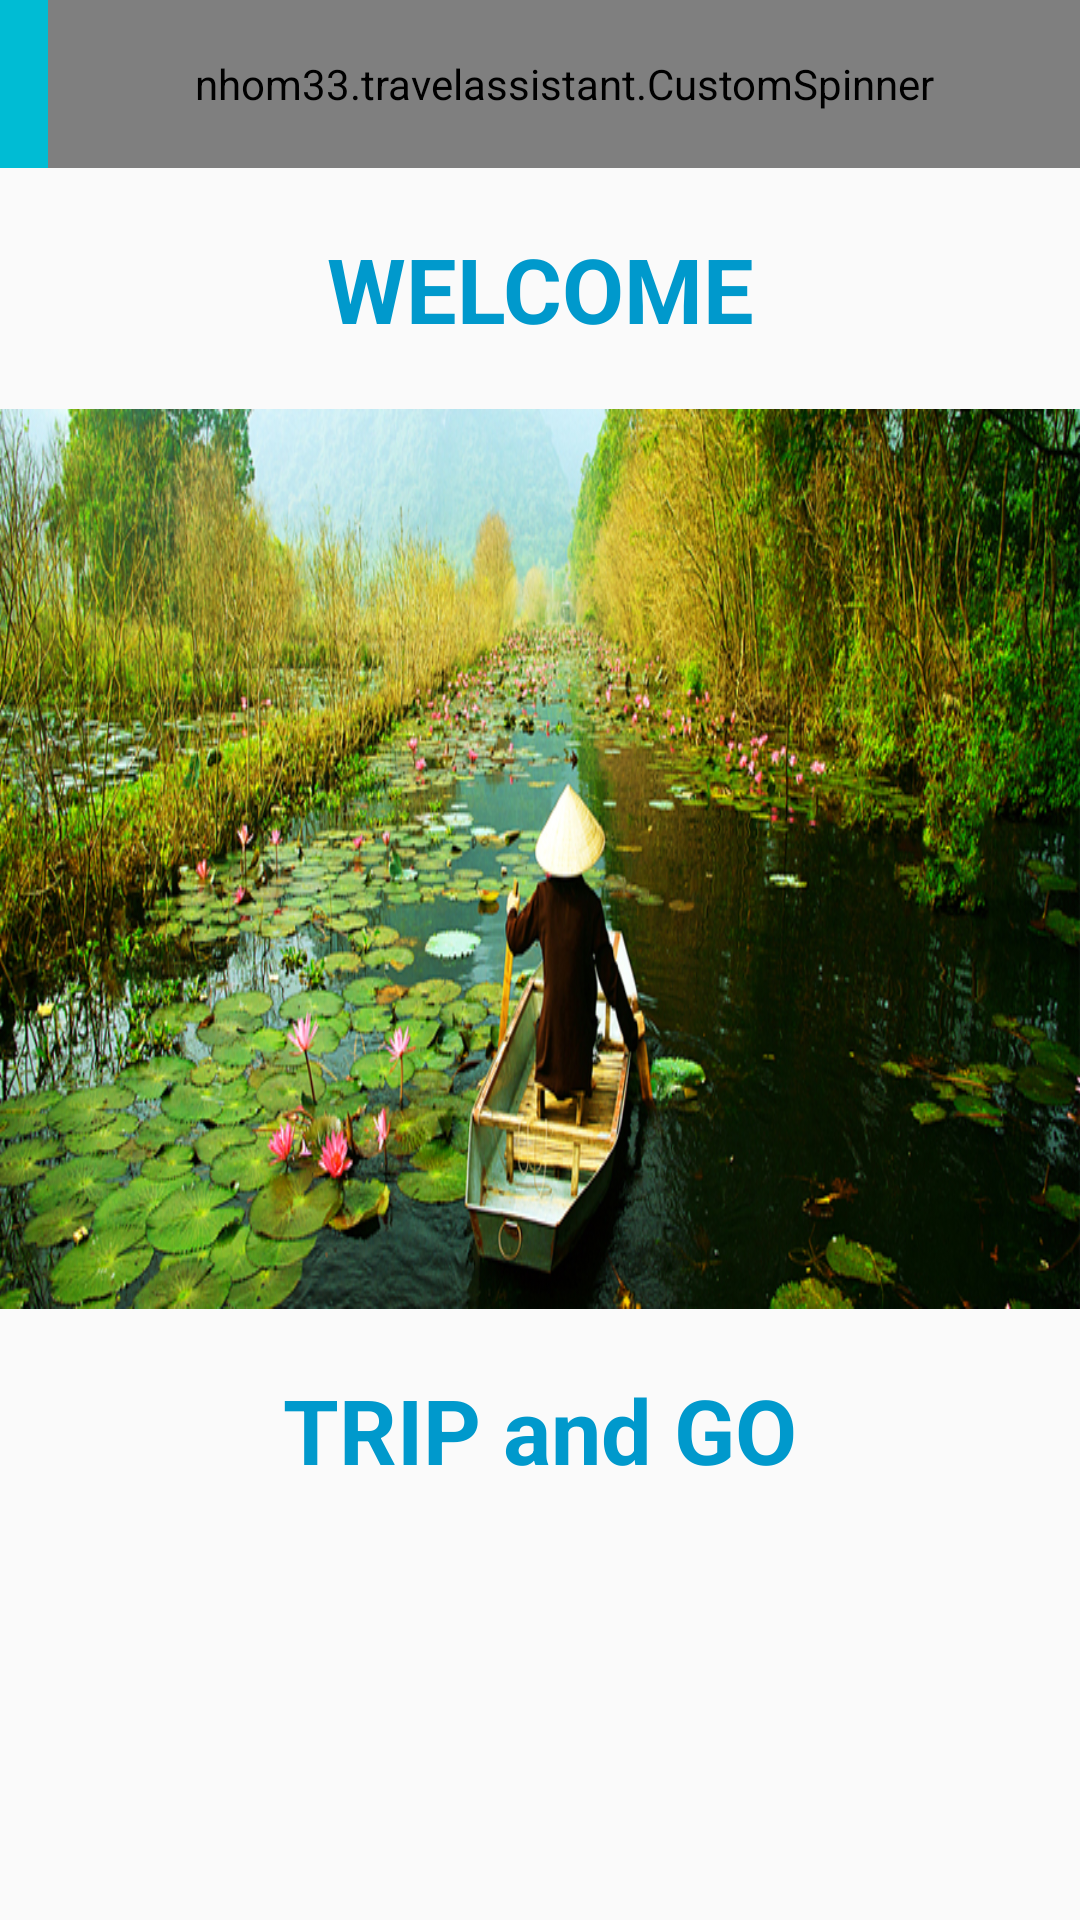

Android layout source for this screen:
<!-- AndroidManifest.xml: application theme MyMaterialTheme -->
<!-- res/layout/activity_main.xml -->
<?xml version="1.0" encoding="utf-8"?>
<LinearLayout xmlns:android="http://schemas.android.com/apk/res/android"
    xmlns:app="http://schemas.android.com/apk/res-auto"
    xmlns:tools="http://schemas.android.com/tools"
    android:id="@+id/activity_main"
    android:layout_width="match_parent"
    android:layout_height="match_parent"
    android:orientation="vertical"
    tools:context=".MainActivity">

    <include
        layout="@layout/toolbar" />

    <TableLayout
        android:layout_width="match_parent"
        android:layout_height="match_parent">

        <TableRow
            android:layout_width="match_parent"
            android:layout_height="match_parent"
            android:gravity="center">

            <TextView
                android:text="WELCOME"
                android:layout_width="wrap_content"
                android:layout_height="wrap_content"
                android:id="@+id/textView"
                android:gravity="center"
                android:textSize="30sp"
                android:textStyle="bold"
                android:textColor="@android:color/holo_blue_dark"
                android:layout_marginBottom="20dp"
                android:layout_marginTop="20dp" />
        </TableRow>

        <TableRow
            android:layout_width="match_parent"
            android:layout_height="match_parent" >

        </TableRow>

        <TableRow
            android:layout_width="match_parent"
            android:layout_height="wrap_content">

            <ViewFlipper
                android:id="@+id/viewflipper"
                android:layout_width="wrap_content"
                android:layout_height="300dp"
                android:autoStart="true"
                android:flipInterval="2000" >

                <ImageView
                    android:layout_width="match_parent"
                    android:layout_height="match_parent"
                    android:scaleType="fitXY"
                    android:src="@drawable/pic1" />

                <ImageView
                    android:layout_width="match_parent"
                    android:layout_height="match_parent"
                    android:scaleType="fitXY"
                    android:src="@drawable/pic2" />

                <ImageView
                    android:layout_width="match_parent"
                    android:layout_height="match_parent"
                    android:scaleType="fitXY"
                    android:src="@drawable/pic3" />

                <ImageView
                    android:layout_width="match_parent"
                    android:layout_height="match_parent"
                    android:scaleType="fitXY"
                    android:src="@drawable/pic4" />

                <ImageView
                    android:layout_width="match_parent"
                    android:layout_height="match_parent"
                    android:scaleType="fitXY"
                    android:src="@drawable/pic5" />

            </ViewFlipper>
        </TableRow>

        <TableRow
            android:layout_width="match_parent"
            android:layout_height="match_parent" >

            <TextView
                android:text="TRIP and GO"
                android:layout_width="wrap_content"
                android:layout_height="wrap_content"
                android:id="@+id/textView2"
                android:gravity="center"
                android:textSize="30sp"
                android:textStyle="bold"
                android:textColor="@android:color/holo_blue_dark"
                android:layout_marginTop="20dp" />
        </TableRow>
    </TableLayout>
</LinearLayout>
<!-- res/layout/toolbar.xml (included above) -->
<?xml version="1.0" encoding="utf-8"?>
<android.support.design.widget.AppBarLayout xmlns:android="http://schemas.android.com/apk/res/android"
    xmlns:app="http://schemas.android.com/apk/res-auto"
    android:layout_width="match_parent"
    android:layout_height="wrap_content"
    android:theme="@style/AppTheme.AppBarOverlay">

    <android.support.v7.widget.Toolbar
        android:id="@+id/my_toolbar"
        android:layout_width="match_parent"
        android:layout_height="?attr/actionBarSize"
        android:background="?attr/colorPrimary"
        android:elevation="4dp"
        app:popupTheme="@style/AppTheme.PopupOverlay">

        <nhom33.travelassistant.CustomSpinner
            android:id="@+id/my_spinner"
            android:layout_width="match_parent"
            android:layout_height="match_parent"
            style="@style/style_Spinner"
            android:pointerIcon="none"
            android:dropDownVerticalOffset="56dp"
            android:scrollbarSize="20dp"
            android:scrollbarStyle="insideOverlay"/>
    </android.support.v7.widget.Toolbar>
</android.support.design.widget.AppBarLayout>
<!-- resources referenced by this layout -->
<resources>
  <!-- drawable pic1: jpg bitmap (drawable, 572016 bytes) -->
  <!-- drawable pic2: jpg bitmap (drawable, 100326 bytes) -->
  <!-- drawable pic4: jpg bitmap (drawable, 177540 bytes) -->
  <style name="AppTheme.AppBarOverlay" parent="ThemeOverlay.AppCompat.Dark.ActionBar">
          <item name="android:maxHeight">@dimen/abc_action_bar_default_height_material</item>
          <item name="popupTheme">@style/ThemeOverlay.AppCompat.Light</item>
      </style>
  <style name="AppTheme.PopupOverlay" parent="ThemeOverlay.AppCompat.Light" />
  <style name="style_Spinner">
          <item name="android:ellipsize">middle </item>
          <item name="android:dropDownSelector">@android:color/transparent</item>
          <item name="android:popupBackground">#33b5e5</item>
          <item name="android:spinnerMode">dropdown</item>
          
          
      </style>
  <style name="MyMaterialTheme" parent="BaseMyMaterialTheme">
          <item name="colorPrimary">@color/colorPrimary</item>
          <item name="colorPrimaryDark">@color/colorPrimaryDark</item>
  
      </style>
  <style name="BaseMyMaterialTheme" parent="Theme.AppCompat.Light.DarkActionBar">
          <item name="windowNoTitle">true</item>
          <item name="android:windowFullscreen">false</item>
          <item name="android:windowContentOverlay">@null</item>
          <item name="windowActionBar">false</item>
          <item name="colorPrimary">@color/colorPrimary</item>
          <item name="colorPrimaryDark">@color/colorPrimaryDark</item>
          <item name="colorAccent">@color/colorAccent</item>
      </style>
  <color name="colorPrimary">#00BCD4</color>
  <color name="colorPrimaryDark">#00838F</color>
  <color name="colorAccent">#FF4081</color>
</resources>
